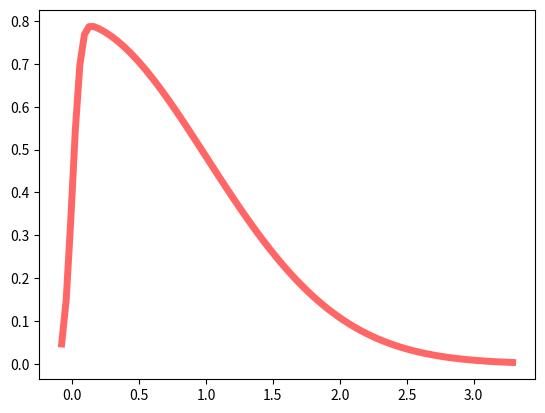

This chart was generated by the following Python code:
# -*- coding: utf-8 -*-
"""
Spyder Editor

This is a temporary script file.
"""

# Tutorial to use SciPy library with Beta distribution:
# https://towardsdatascience.com/probability-distributions-with-pythons-scipy-3da89bf60565
"""
import pandas as pd
import numpy as np
import matplotlib.pyplot as plt
import time
import math
from scipy import stats

from scipy.stats import (
    norm, beta, expon, gamma, genextreme, logistic, lognorm, triang, uniform, fatiguelife,            
    gengamma, gennorm, dweibull, dgamma, gumbel_r, powernorm, rayleigh, weibull_max, weibull_min, 
    laplace, alpha, genexpon, bradford, betaprime, burr, fisk, genpareto, hypsecant, 
    halfnorm, halflogistic, invgauss, invgamma, levy, loglaplace, loggamma, maxwell, 
    mielke, ncx2, ncf, nct, nakagami, pareto, lomax, powerlognorm, powerlaw, rice, 
    semicircular, trapezoid, rice, invweibull, foldnorm, foldcauchy, cosine, exponpow, 
    exponweib, wald, wrapcauchy, truncexpon, truncnorm, t, rdist
    )

a, b = 2, 8

x = beta.rvs(a, b, size=1000)

# Histogram
fig, ax = plt.subplots(1, 1)
ax.hist(x, density=True, histtype='stepfilled', alpha=0.2)
ax.legend(loc='best', frameon=False)
plt.show()

# Store parameters in rv
rv = beta(a,b)
moments = rv.stats("mvsk")
_ = [print(f'{v:.3f}') for v in moments]


# plot the pdf
x = np.linspace(rv.ppf(0.01),
                rv.ppf(0.99), 100)

fig, ax = plt.subplots(1, 1)
ax.plot(x, rv.pdf(x)/sum(rv.pdf(x)), 'r-', lw=5, alpha=0.6, label='beta pdf')"""



# https://vitalflux.com/beta-distribution-explained-with-python-examples/
"""
import numpy as np
import matplotlib.pyplot as plt
from scipy.stats import beta
#
# Set the shape paremeters
#
a, b = 2, 6
#
# Generate the value between
#
x = np.linspace(beta.ppf(0.01, a, b),beta.ppf(0.99, a, b), 100)
#
# Plot the beta distribution
#
plt.figure(figsize=(7,7))
#plt.xlim(0.7, 1)
const_norm=sum(beta.pdf(x, a, b))
plt.plot(x, beta.pdf(x, a, b)/const_norm, 'r-')
plt.title('Beta Distribution', fontsize='15')
plt.xlabel('Values of Random Variable X (0, 1)', fontsize='15')
plt.ylabel('Probability', fontsize='15')
plt.show()

"""

# https://docs.scipy.org/doc/scipy/reference/generated/scipy.stats.skewnorm.html

import numpy as np
from scipy.stats import skewnorm
import matplotlib.pyplot as plt

fig, ax = plt.subplots(1, 1)

a = 20

mean, var, skew, kurt = skewnorm.stats(a, moments='mvsk')


x = np.linspace(skewnorm.ppf(0.001, a), skewnorm.ppf(0.999, a), 100)

ax.plot(x, skewnorm.pdf(x, a),'r-', lw=5, alpha=0.6, label='skewnorm pdf')